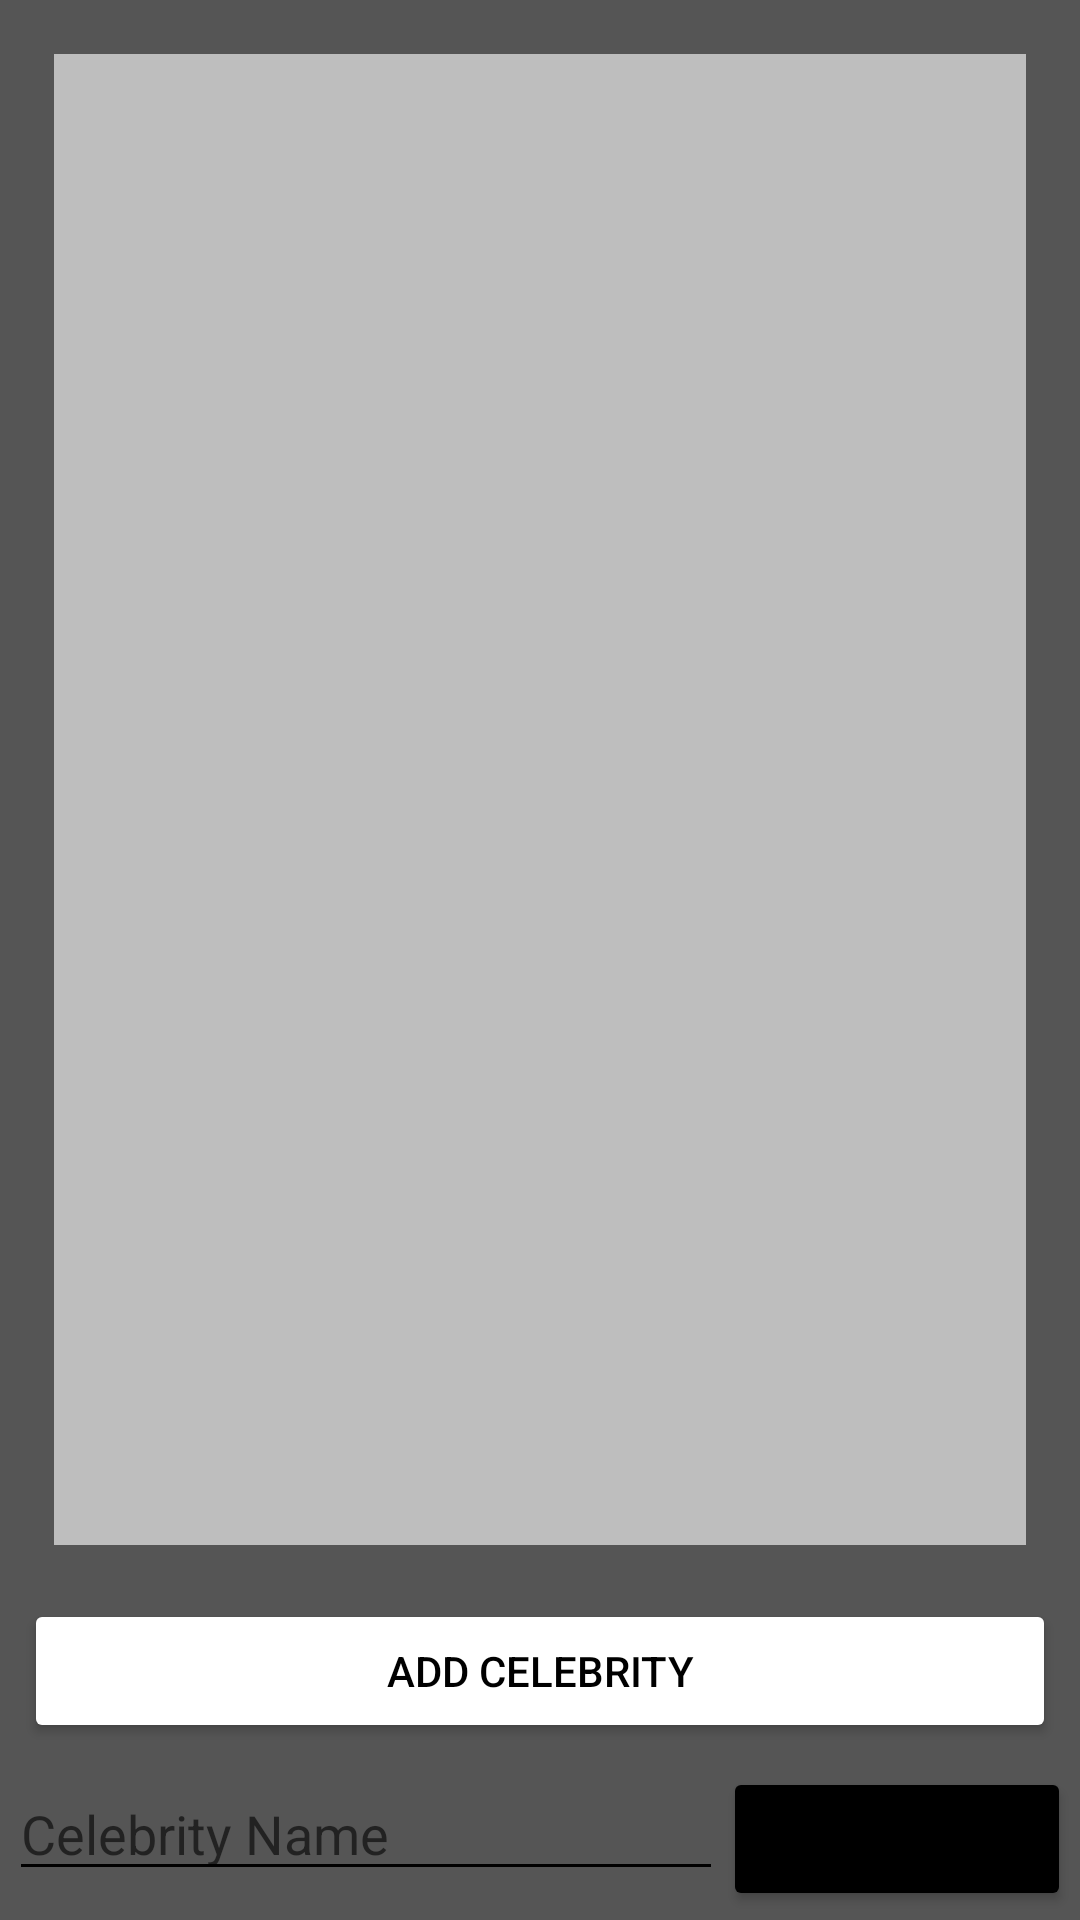

This screen was rendered from an Android layout file. Write that file and the resources it references.
<!-- AndroidManifest.xml: application theme Theme.HeadsUp_App -->
<!-- res/layout/activity_main.xml -->
<?xml version="1.0" encoding="utf-8"?>
<androidx.constraintlayout.widget.ConstraintLayout xmlns:android="http://schemas.android.com/apk/res/android"
    xmlns:app="http://schemas.android.com/apk/res-auto"
    xmlns:tools="http://schemas.android.com/tools"
    android:layout_width="match_parent"
    android:layout_height="match_parent"
    android:layout_margin="8dp"
    android:background="#555555"
    tools:context=".MainActivity">

    <androidx.recyclerview.widget.RecyclerView
        android:id="@+id/rvMain"
        android:layout_width="match_parent"
        android:layout_height="0dp"
        android:layout_margin="18dp"
        android:background="#9EFFFFFF"
        app:layout_constraintStart_toStartOf="parent"
        app:layout_constraintEnd_toEndOf="parent"
        app:layout_constraintTop_toTopOf="parent"
        app:layout_constraintBottom_toTopOf="@id/btAdd" />

    <Button
        android:id="@+id/btAdd"
        android:layout_width="match_parent"
        android:layout_height="wrap_content"
        android:backgroundTint="@color/white"
        android:text="Add Celebrity"
        android:layout_margin="8dp"
        android:textColor="@color/black"
        app:layout_constraintBottom_toTopOf="@+id/ll1"
        app:layout_constraintEnd_toEndOf="parent"
        app:layout_constraintStart_toStartOf="parent"
        />

    <LinearLayout
        android:id="@+id/ll1"
        android:layout_width="match_parent"
        android:layout_height="wrap_content"
        android:orientation="horizontal"
        android:layout_margin="3dp"
        app:layout_constraintBottom_toBottomOf="parent"
        app:layout_constraintEnd_toEndOf="parent"
        app:layout_constraintStart_toStartOf="parent">

        <EditText
            android:id="@+id/etCelebrity"
            android:layout_width="wrap_content"
            android:layout_height="wrap_content"
            android:layout_weight="1"
            android:backgroundTint="@color/black"
            android:ems="10"
            android:hint="Celebrity Name "
            android:inputType="textPersonName" />

        <Button
            android:id="@+id/btDetails"
            android:layout_width="wrap_content"
            android:layout_height="wrap_content"
            android:layout_weight="1"
            android:backgroundTint="@color/black"
            android:text="View" />
    </LinearLayout>
</androidx.constraintlayout.widget.ConstraintLayout>
<!-- resources referenced by this layout -->
<resources>
  <style name="Theme.HeadsUp_App" parent="Theme.MaterialComponents.DayNight.DarkActionBar">
          
          <item name="colorPrimary">@color/purple_500</item>
          <item name="colorPrimaryVariant">@color/purple_700</item>
          <item name="colorOnPrimary">@color/white</item>
          
          <item name="colorSecondary">@color/teal_200</item>
          <item name="colorSecondaryVariant">@color/teal_700</item>
          <item name="colorOnSecondary">@color/black</item>
          
          <item name="android:statusBarColor" tools:targetApi="l">?attr/colorPrimaryVariant</item>
          
      </style>
  <!-- not gathered from this repository: default colours our renderer supplied (Android Studio template values) -->
  <color name="purple_500">#FF6200EE</color>
  <color name="purple_700">#FF3700B3</color>
  <color name="teal_200">#FF03DAC5</color>
  <color name="teal_700">#FF018786</color>
  <color name="black">#FF000000</color>
  <color name="white">#FFFFFFFF</color>
</resources>
